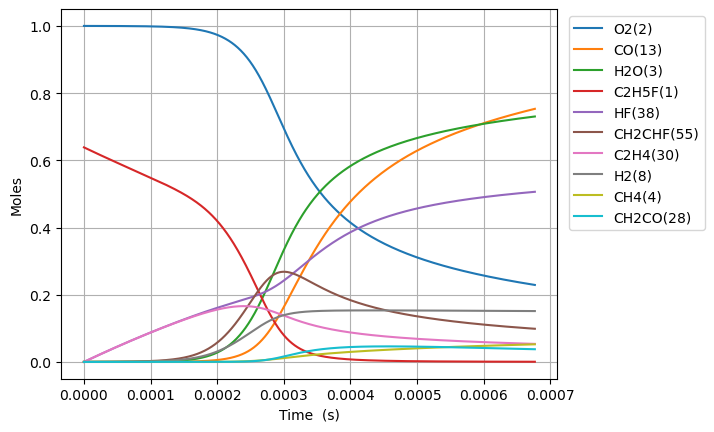

The data file committed next to this chart (first rows):
Time (s), Volume (m^3), N2, Ne, C2H5F(1), O2(2), H2O(3), CH4(4), OH(5), C2H4(30), HF(38), C2H4(126), H2(8), H2CC(24), HCO(15), CO(13), HO2(11), H2O2(12), C2H4F(62), H(6), CH2CHF(55), C2H4F(61), C2H3(29), CH2O(20)
0.0, 0.1369, 3.76, 0.0, 0.6386, 1.0, 0.0, 0.0, 0.0, 0.0, 0.0, 0.0, 0.0, 0.0, 0.0, 0.0, 0.0, 0.0, 0.0, 0.0, 0.0, 0.0, 0.0, 0.0
2.5966926291864565e-19, 0.1369, 3.76, 0.0, 0.6386, 1.0, 2.954441843952723e-43, 1.1338764451870918e-32, 2.2117060483914772e-32, 2.449488545963296e-16, 2.449488545963296e-16, 6.044478711626663e-36, 3.285764001910402e-34, 3.2586960185018534e-34, 1.3913855745339525e-44, 1.6109785272613854e-46, 2.747414586408984e-19, 3.072625903063594e-34, 1.4044376404968503e-19, 3.7928353000000793e-25, 1.977670089412305e-30, 1.3429807387063164e-19, 3.843406504682581e-36, 1.6918665961184114e-34
7.270739361722078e-19, 0.1369, 3.76, 0.0, 0.6386, 1.0, 3.50751335720151e-42, 6.848613728928323e-32, 1.3358704532533207e-31, 6.858567928697225e-16, 6.858567928697225e-16, 3.6508651293672964e-35, 1.9846015150329158e-33, 1.9682523951280183e-33, 1.6518529541765777e-43, 1.9125537088408377e-45, 7.692760841964159e-19, 1.855866045454202e-33, 3.9324253933533345e-19, 1.0619983896438644e-24, 1.1945127339961055e-29, 3.7603460683463696e-19, 2.3214175288290872e-35, 1.0218874240577234e-33
1.6618832826793323e-18, 0.1369, 3.76, 0.0, 0.6386, 1.0, 3.443697413498141e-41, 3.297312702601503e-31, 6.4316411890954484e-31, 1.5676726694165068e-15, 1.5676726694165068e-15, 1.7577343906582218e-34, 9.555002585740954e-33, 9.476288021096877e-33, 1.6217990257223938e-42, 1.8777565753140188e-44, 1.758345335315054e-18, 8.935196126165807e-33, 8.98840089891493e-19, 2.4274461315069464e-24, 5.751064619877092e-29, 8.595076727501217e-19, 1.117662611562865e-34, 4.919948061545388e-33
3.5315019756935814e-18, 0.1369, 3.76, 0.0, 0.6386, 1.0, 3.0459113638322574e-40, 1.440023085384962e-30, 2.808866681842644e-30, 3.3313044225100713e-15, 3.3313044225100713e-15, 7.67648777071015e-34, 4.1729211795512373e-32, 4.1385439427672943e-32, 1.4344628718020964e-41, 1.6608544307190378e-43, 3.73648383758274e-18, 3.9022348969495346e-32, 1.9100351909432607e-18, 5.158413705534576e-24, 2.511641013415274e-28, 1.826453804530987e-18, 4.881126260958778e-34, 2.1486705771045336e-32
7.27073936172208e-18, 0.1369, 3.76, 0.0, 0.6386, 1.0, 2.560272031607493e-39, 6.011812912358159e-30, 1.1726465472040828e-29, 6.858567928697179e-15, 6.858567928697179e-15, 3.204782439154323e-33, 1.742112881225419e-31, 1.7277606283526291e-31, 1.2057524763217257e-40, 1.396048231028697e-42, 7.692760842239749e-18, 1.62910625385721e-31, 3.932425392804593e-18, 1.0620637214795633e-23, 1.0485606812818866e-27, 3.7603460678923e-18, 2.037774128793331e-33, 8.97027669292718e-32
1.4749214133779073e-17, 0.1369, 3.76, 0.0, 0.6386, 1.0, 2.0990656972542195e-38, 2.456021735312898e-29, 4.7906437719951455e-29, 1.3913094941071318e-14, 1.391309494107132e-14, 1.3092581197447443e-32, 7.117103094790713e-31, 7.058465918352704e-31, 9.88548728081214e-40, 1.1445646986344602e-41, 1.5605314852040335e-17, 6.655430611519691e-31, 7.977205795558442e-18, 2.1546237678140383e-23, 4.2837125194163856e-27, 7.62813059381326e-18, 8.324972225492284e-33, 3.66465072211656e-31
2.9706163677893066e-17, 0.1369, 3.76, 0.0, 0.6386, 1.0, 1.699877824596564e-37, 9.927632538140933e-29, 1.9364548096732026e-28, 2.8022148965819283e-14, 2.8022148965819286e-14, 5.292230036921899e-32, 2.8768497235821962e-30, 2.8531447770312045e-30, 8.005523890364589e-39, 9.268981891057017e-41, 3.143042287358775e-17, 2.6902314645438947e-30, 1.6066766597190893e-17, 4.340205238411603e-23, 1.731545090577565e-26, 1.5363699642448515e-17, 3.3650868784354073e-32, 1.4813104147123482e-30
5.962006276612105e-17, 0.1369, 3.76, 0.0, 0.6386, 1.0, 1.3682095608844624e-36, 3.991857380204532e-28, 7.786399631201732e-28, 5.624025701531396e-14, 5.624025701531397e-14, 2.127981926829512e-31, 1.1567709209990162e-29, 1.1472369643859622e-29, 6.443542078580604e-38, 7.460483352129922e-40, 6.308063892446759e-17, 1.0817302399759411e-29, 3.224588818495478e-17, 8.713213691317652e-23, 6.962466649545652e-26, 3.083483772689237e-17, 1.3530866336591491e-31, 5.956284028035027e-30
1.19447860942577e-16, 0.1369, 3.76, 0.0, 0.6386, 1, 1.0979020083824291e-35, 1.600913349592698e-27, 3.122694515273735e-27, 1.1267647311429829e-13, 1.1267647311429834e-13, 8.534155319869674e-31, 4.6391872196744075e-29, 4.6009333264485593e-29, 5.1705366967269175e-37, 5.986568595737994e-39, 1.263810710573672e-16, 4.33822207918686e-29, 6.46041312984785e-17, 1.746661264394522e-22, 2.7922605275547724e-25, 6.177711384447342e-17, 5.4264825840023795e-31, 2.388736297258632e-29
2.3910345729548894e-16, 0.1369, 3.76, 0.0, 0.6386, 1, 8.79657641011863e-35, 6.412003717627615e-27, 1.2507066012695455e-26, 2.2554890531224697e-13, 2.2554890531224712e-13, 3.418110339670974e-30, 1.8581094527504553e-28, 1.8427731526339792e-28, 4.1427213173678976e-36, 4.796540776862293e-38, 2.5298193544772626e-16, 1.7375516372641197e-28, 1.293206172775098e-16, 3.5002938736236386e-22, 1.1183606441006336e-24, 1.2366166587440897e-16, 2.1734234720805092e-30, 9.567404777027871e-29
4.784146500013128e-16, 0.1369, 3.76, 0.0, 0.6386, 1, 7.042609889879015e-34, 2.5664725030969564e-26, 5.006085891378264e-26, 4.51293769708064e-13, 4.5129376970806477e-13, 1.3681323754355427e-29, 7.43739848243037e-28, 7.37589491970134e-28, 3.316695951334158e-35, 3.840150536080852e-37, 5.061836647266836e-16, 6.954734747056959e-28, 2.5875358824350787e-16, 7.019370366715615e-22, 4.4763570901112345e-24, 2.4743076911337366e-16, 8.699357994902025e-30, 3.829455252957515e-28
9.570370354129604e-16, 0.1369, 3.76, 0.0, 0.6386, 1, 5.6362284116432396e-33, 1.0269232994842507e-25, 2.0030864701121498e-25, 9.027834984993775e-13, 9.027834984993805e-13, 5.474291204596149e-29, 2.9760228285603867e-27, 2.951318645645413e-27, 2.6543646854837314e-34, 3.0732897897944135e-36, 1.0125871252775553e-15, 2.7827998011762365e-27, 5.176195262072452e-16, 1.4104768449989163e-21, 1.7911258939572204e-23, 4.949689723076775e-16, 3.4808763430503707e-29, 1.5322809144328789e-27
1.914281806236256e-15, 0.1369, 3.76, 0.0, 0.6386, 1, 4.5098392404200307e-32, 4.108361887998879e-25, 8.013650537493771e-25, 1.8057629560807213e-12, 1.8057629560807332e-12, 2.190056646118283e-28, 1.1906786663776625e-26, 1.1807195749452531e-26, 2.1238948996539242e-33, 2.459102389952399e-35, 2.0253940543511272e-15, 1.1133011304734664e-26, 1.0353513862616879e-15, 2.8464544993331687e-21, 7.165669770152229e-23, 9.900453655617842e-16, 1.3925771992644253e-28, 6.130121447978495e-27
3.828771347882847e-15, 0.1369, 3.76, 0.0, 0.6386, 1, 3.6082142385488794e-31, 1.6434785013967437e-24, 3.2057213602970368e-24, 3.611721871238276e-12, 3.6117218712383244e-12, 8.760809149667828e-28, 4.763708324849714e-26, 4.7232621906168247e-26, 1.6992770299906735e-32, 1.9674744975200125e-34, 4.0510079443855806e-15, 4.4535669974876565e-26, 2.070815042878453e-15, 5.794001949469475e-21, 2.866501093436882e-22, 1.9801980995319973e-15, 5.570762159361946e-28, 2.452248168756821e-26
7.65775043117603e-15, 0.1369, 3.76, 0.0, 0.6386, 1, 2.886708864924729e-30, 6.5741814967879584e-24, 1.2823409312863192e-23, 7.223639701532856e-12, 7.2236397015330495e-12, 3.504361930477471e-27, 1.906045713949973e-25, 1.8893813612221702e-25, 1.359485803588982e-31, 1.5740635839984928e-33, 8.102235852003725e-15, 1.7814993205170563e-25, 4.1417421021435825e-15, 1.1991465341610369e-20, 1.1466470200303196e-21, 3.960503357320452e-15, 2.2283955441742702e-27, 9.809392006804536e-26
1.5315708597762394e-14, 0.1369, 3.76, 0.0, 0.6386, 1, 2.309422608288532e-29, 2.6297260893334687e-23, 5.129469751336828e-23, 1.4447475362039897e-11, 1.4447475362040674e-11, 1.401689834903242e-26, 7.628216820308835e-25, 7.557676050146268e-25, 1.0876138866675811e-30, 1.2592955788095284e-32, 1.6204692177436875e-14, 7.126142518271033e-25, 8.28359520480088e-15, 2.559586550134211e-20, 4.5866807984468574e-21, 7.921113032289723e-15, 8.9137635786311e-27, 3.9238367812461234e-25
3.063162493093512e-14, 0.1369, 3.76, 0.0, 0.6386, 1, 1.847561133864972e-28, 1.0519011270927957e-22, 2.0518101059587135e-22, 2.8895146682725498e-11, 2.8895146682728616e-11, 5.606148827580665e-26, 3.0544208741576928e-24, 3.023098647441859e-24, 8.701005210209636e-30, 1.007472134091191e-31, 3.2409606869090065e-14, 2.850486207269287e-24, 1.6567297346628732e-14, 5.764255458642478e-20, 1.8346905042928638e-20, 1.5842329019799685e-14, 3.565541742319579e-26, 1.5695507969434322e-24
6.126345759728058e-14, 0.1369, 3.76, 0.0, 0.6386, 1, 1.4780594706896138e-27, 4.207625836309289e-22, 8.207292834882492e-22, 5.7790489322782806e-11, 5.7790489322795265e-11, 2.241937074043505e-25, 1.2242570577800217e-23, 1.209243589331405e-23, 6.960830839708712e-29, 8.060204336043476e-31, 6.481944441553919e-14, 1.1402004448954e-23, 3.3134685376378313e-14, 1.4108744992969444e-19, 7.338795515833924e-20, 3.1684747545121093e-14, 1.4262239830679775e-25, 6.278236065587473e-24
1.2252712292997147e-13, 0.1369, 3.76, 0.0, 0.6386, 1, 1.1824539534428277e-26, 1.6830545562200996e-21, 3.2829340162158483e-21, 1.1558117459764179e-10, 1.1558117459769163e-10, 8.963503034991164e-25, 4.9169006240005887e-23, 4.836970496933408e-23, 5.568657779763397e-28, 6.448789697092564e-30, 1.2963915216097046e-13, 4.5608146793393153e-23, 6.626939642057969e-14, 3.853830061948402e-19, 2.935522609025253e-19, 6.336953079709623e-14, 5.704910692997505e-25, 2.5113015688334905e-23
2.4505445359535325e-13, 0.1369, 3.76, 0.0, 0.6386, 1, 9.459691558422614e-26, 6.732226317076637e-21, 1.3131821030063866e-20, 2.3116254512633725e-10, 2.311625451265366e-10, 3.581995861237004e-24, 1.9826506223692256e-22, 1.9347777299003688e-22, 4.454895370249297e-27, 5.160010755197654e-29, 2.5927869826166085e-13, 1.8243292322933593e-22, 1.3253855845040515e-13, 1.1835947561477599e-18, 1.1742080865171196e-18, 1.2673888210738705e-13, 2.2819673751858346e-24, 1.0045225096656859e-22
4.901091149261168e-13, 0.1369, 3.76, 0.0, 0.6386, 1, 7.567832297149313e-25, 2.6928918643060767e-20, 5.252786366197475e-20, 4.623252860996384e-10, 4.6232528610043573e-10, 1.430078576697982e-23, 8.057708994878132e-22, 7.739012409173256e-22, 3.563859000932931e-26, 4.129565779881952e-28, 5.185583128999215e-13, 7.297329895091889e-22, 2.6507584229665693e-13, 4.018481406908762e-18, 4.696815731027649e-18, 2.5347672396142044e-13, 9.127876785411329e-24, 4.0180974317210643e-22
9.80218437587644e-13, 0.1369, 3.76, 0.0, 0.6386, 1, 6.054385585290798e-24, 1.0771567884458892e-19, 2.1011589071853116e-19, 9.24650767709881e-10, 9.246507677130703e-10, 5.698666033419575e-23, 3.3247632771298336e-21, 3.0955232061451942e-21, 2.850992359656721e-25, 3.306140310633839e-27, 1.0371196319045056e-12, 2.918939547017224e-21, 5.301462493028359e-13, 1.464195212595287e-17, 1.8787112090495184e-17, 5.069489646680094e-13, 3.651152918032459e-23, 1.6072433541788395e-21
1e-12, 0.1369, 3.76, 0.0, 0.6386, 1, 6.909698650188828e-24, 1.1423702988603548e-19, 2.2283749727495306e-19, 9.433109317449658e-10, 9.433109317483479e-10, 6.040217908916888e-23, 3.5424669261116724e-21, 3.282919970353086e-21, 3.2537079360066743e-25, 3.773986281777023e-27, 1.0580497291233255e-12, 3.0956599615240464e-21, 5.408445608037663e-13, 1.5470584231156226e-17, 1.9924501915678453e-17, 5.171792143423725e-13, 3.8722022682539735e-23, 1.7045502023058456e-21
1.960437082910698e-12, 0.1369, 3.76, 0.0, 0.6386, 1, 4.843697379165863e-23, 4.308625441058449e-19, 8.404986524603243e-19, 1.8493017295849301e-09, 1.849301729597685e-09, 2.262329057664584e-22, 1.4112443817144585e-20, 1.2381432909366793e-20, 2.2806408846560197e-24, 2.648890689369039e-26, 2.074250628670279e-12, 1.1675813331698914e-20, 1.0602704219079233e-12, 5.570244182348407e-17, 7.514720591953291e-17, 1.0138796745929798e-12, 1.4604620096556786e-22, 6.4290054002410396e-21
3.920874373556807e-12, 0.1369, 3.76, 0.0, 0.6386, 1, 3.8752591124994894e-22, 1.7234483953433e-18, 3.3622745533042222e-18, 3.698603647953289e-09, 3.698603648004297e-09, 8.915064456462689e-22, 6.295623676381272e-20, 4.952044129908725e-20, 1.8242674323622604e-23, 2.1254762254974047e-25, 4.148546055983245e-12, 4.6703683328154503e-20, 2.120452212190912e-12, 2.1706768419566728e-16, 3.005788134403775e-16, 2.02768601263141e-12, 5.841849882388238e-22, 2.5716271292621774e-20
5.881311664202915e-12, 0.1369, 3.76, 0.0, 0.6386, 1, 1.108131349310504e-21, 3.662325107587235e-18, 7.145244401518705e-18, 5.547905560939919e-09, 5.547905561048291e-09, 1.8750705824908325e-21, 1.4333757531151067e-19, 1.0522316521421026e-19, 5.2158617003758083e-23, 6.08798466317432e-25, 6.222874915832767e-12, 9.924595574788808e-20, 3.1805674582462764e-12, 4.576672607086695e-16, 6.387152570366449e-16, 3.0414372729993397e-12, 1.2413932720793845e-21, 5.464744145041516e-20
9.802186245495134e-12, 0.1369, 3.76, 0.0, 0.6386, 1, 5.093246420462628e-21, 1.0125231906417533e-17, 1.975742881703045e-17, 9.246509365386325e-09, 9.246509365685808e-09, 5.0508778373853e-21, 4.643947869843217e-19, 2.9085569787775587e-19, 2.3964566748443393e-22, 2.8123188242114974e-24, 1.0371666355721522e-11, 2.743903480149161e-19, 5.300531859005686e-12, 1.2557243391914679e-15, 1.7657548310017138e-15, 5.068719516176288e-12, 3.432081194900434e-21, 1.5108669796572144e-19
1e-11, 0.1369, 3.76, 0.0, 0.6386, 1, 5.446558410151646e-21, 1.0566114702474213e-17, 2.0617918567613403e-17, 9.433109238977177e-09, 9.433109239289687e-09, 5.2624063074831784e-21, 4.8902881988729435e-19, 3.035168698354989e-19, 2.5626361679447588e-22, 3.008360386767315e-24, 1.0580984781951291e-11, 2.8633844677986077e-19, 5.407475292888343e-12, 1.3100577292221923e-15, 1.8426344843280042e-15, 5.170989034891741e-12, 3.581524125426922e-21, 1.576656507492572e-19
1.326715648980899e-11, 0.1369, 3.76, 0.0, 0.6386, 1, 1.1281974470723924e-20, 1.7847878763760825e-17, 3.483004795198353e-17, 1.2515053614007406e-08, 1.2515053614535159e-08, 8.756079513320083e-21, 8.958925421323266e-19, 5.126329155516719e-19, 5.307310878331715e-22, 6.2462467763144935e-24, 1.403815618241811e-11, 4.83677143062516e-19, 7.173787928360741e-12, 2.2074457207525615e-15, 3.1124039143050087e-15, 6.860105762983615e-12, 6.0497723094210055e-21, 2.663257807623452e-19
1.6732126734122845e-11, 0.1369, 3.76, 0.0, 0.6386, 1, 2.119177614273312e-20, 2.7722220062973538e-17, 5.4105140999675205e-17, 1.5783597844711056e-08, 1.5783597845530564e-08, 1.3372948630696613e-20, 1.5145650415505736e-18, 7.961481141656896e-19, 9.96700016030549e-22, 1.1766696708463625e-23, 1.7704757293261212e-11, 7.512806378774897e-19, 9.046822655580167e-12, 3.42277361249263e-15, 4.834158404456217e-15, 8.651308717507824e-12, 9.396798166886455e-21, 4.1367577624293713e-19
2.01970969784367e-11, 0.1369, 3.76, 0.0, 0.6386, 1, 3.525971526344366e-20, 3.960726466619963e-17, 7.730833387895592e-17, 1.9052142058671305e-08, 1.905214205984186e-08, 1.8804659195945337e-20, 2.330953145511444e-18, 1.1373375210062195e-18, 1.6580222557268127e-21, 1.9630160698950876e-23, 2.1371462389984992e-11, 1.0733812737479389e-18, 1.0919650600668607e-11, 4.8843828174165225e-15, 6.90640528633279e-15, 1.0442340411646967e-11, 1.3425361870395938e-20, 5.910335642759583e-19
2.7127037467064415e-11, 0.1369, 3.76, 0.0, 0.6386, 1, 7.479469642077165e-20, 6.794484705679928e-17, 1.3264060785703833e-16, 2.558923044855761e-08, 2.558923045056482e-08, 3.1417817667565745e-20, 4.478255035918692e-18, 1.950675859362488e-18, 3.5159664865513836e-21, 4.1818773324722954e-23, 2.870510877863166e-11, 1.8413825198086018e-18, 1.466483692842061e-11, 8.366901629021159e-15, 1.184697651937367e-14, 1.4024014828391808e-11, 2.3030644026077304e-20, 1.0139173116160278e-18
3.4056977955692126e-11, 0.1369, 3.76, 0.0, 0.6386, 1, 1.3552445898044918e-19, 1.0372810400437658e-16, 2.0252719081441516e-16, 3.2126318776442586e-08, 3.212631877950571e-08, 4.6754743499561816e-20, 7.55172161274351e-18, 2.977426838189054e-18, 6.368849846934461e-21, 7.608000764246658e-23, 3.603914017546228e-11, 2.81120207067829e-18, 1.8409258017682138e-11, 1.2760960860287137e-14, 1.808513886785862e-14, 1.760505524791158e-11, 3.515959748130191e-20, 1.54792874631389e-18
4.0986918444319837e-11, 0.1369, 3.76, 0.0, 0.6386, 1, 2.2363344458180287e-19, 1.4745349369198465e-16, 2.8794550226533527e-16, 3.866340703819197e-08, 3.8663407042544666e-08, 6.477343771848051e-20, 1.1772664471822536e-17, 4.231691901600892e-18, 1.0506238047190349e-20, 1.260561497681585e-22, 4.3373582207728615e-11, 3.996308401128793e-18, 2.2152863238875554e-11, 1.8126974340545352e-14, 2.5707174472208392e-14, 2.1185419547776206e-11, 4.9980398587854166e-20, 2.200484340258056e-18
5.4846799421575265e-11, 0.1369, 3.76, 0.0, 0.6386, 1, 5.1390131671789265e-19, 2.5917451404176795e-16, 5.062897111010072e-16, 5.173758335958678e-08, 5.173758336723141e-08, 1.0777178081851516e-19, 2.473559306996231e-17, 7.434663004211678e-18, 2.4124603625198414e-20, 2.9260345323313305e-22, 5.804372084641798e-11, 7.024487392734363e-18, 2.9637582989765664e-11, 3.1826858600357196e-14, 4.517869030408534e-14, 2.8344082963283066e-11, 8.784713470118072e-20, 3.867895803468651e-18
6.870668039883069e-11, 0.1369, 3.76, 0.0, 0.6386, 1, 9.851447070482509e-19, 4.0316704185728676e-16, 7.878463856966721e-16, 6.48117594122478e-08, 6.481175942413118e-08, 1.5902112666619689e-19, 4.4687528597975724e-17, 1.1560228460519868e-17, 4.621363147002311e-20, 5.661965163600319e-22, 7.271552738957713e-11, 1.0927619177701304e-17, 3.711899334724781e-11, 4.94707874258504e-14, 7.026987199702036e-14, 3.550000128181742e-11, 1.3664958118058524e-19, 6.017089925578192e-18
9.642644235334154e-11, 0.1369, 3.76, 0.0, 0.6386, 1, 2.704034678974599e-18, 7.880436846690822e-16, 1.5410886402945496e-15, 9.096011071071409e-08, 9.096011073391145e-08, 2.798164929727427e-19, 1.1332426292498132e-16, 2.257512018135567e-17, 1.2663627021838787e-19, 1.5878260132963284e-21, 1.0206414603086375e-10, 2.1361402532705493e-17, 5.2071897101986055e-11, 9.658245521635613e-14, 1.3731310085465675e-13, 4.9803603406503033e-11, 2.670776918400614e-19, 1.1762304744860201e-17
9.999999999999999e-11, 0.1369, 3.76, 0.0, 0.6386, 1, 3.037393617154891e-18, 8.47061897363443e-16, 1.6566951577827837e-15, 9.433108621596436e-08, 9.433108624089491e-08, 2.965471542460106e-19, 1.2616489495932785e-16, 2.4262319371515213e-17, 1.4219655654151693e-19, 1.79180725903933e-21, 1.0584817686254339e-10, 2.2961523219626585e-17, 5.399862627029364e-11, 1.0380041794640176e-13, 1.4759027147573047e-13, 5.164678775878765e-11, 2.870747950662283e-19, 1.2643392305340717e-17
1.5186596626236326e-10, 0.1369, 3.76, 0.0, 0.6386, 1, 1.0749477200235362e-17, 1.945366202680496e-15, 3.810287974161866e-15, 1.432568100801024e-07, 1.4325681013724943e-07, 5.691495326884951e-19, 4.151813418993201e-16, 5.56201960910785e-17, 5.015472939411708e-19, 6.610760193063041e-21, 1.6078139196102456e-10, 5.274279892476847e-17, 8.19381587499835e-11, 2.379877040875865e-13, 3.387695040997588e-13, 7.837791640097139e-11, 6.591442405332926e-19, 2.9042182204296736e-17
2.0730549017138495e-10, 0.1369, 3.76, 0.0, 0.6386, 1, 2.692942586385646e-17, 3.61944583367451e-15, 7.099342514182825e-15, 1.9555350514597388e-07, 1.9555350525214568e-07, 8.99883613703322e-19, 1.001958342853458e-15, 1.0329981080683607e-16, 1.252762509220055e-18, 1.7149886123387173e-20, 2.1952529789668008e-10, 9.814743557123566e-17, 1.1175185372966422e-10, 4.4215203259591126e-13, 6.299545670306244e-13, 1.0690843663579406e-10, 1.2260343002781514e-18, 5.404405853672522e-17
2.6274501408040664e-10, 0.1369, 3.76, 0.0, 0.6386, 1, 5.40211290718097e-17, 5.8102632885604575e-15, 1.1412265260995984e-14, 2.478501959082842e-07, 2.47850196078537e-07, 1.2513478838344088e-18, 1.9645327989699436e-15, 1.655406761779914e-16, 2.506128471340973e-18, 3.5504277170358e-20, 2.782958377236414e-10, 1.575815345128776e-16, 1.415132070434748e-10, 7.088650025648765e-13, 1.010729443277862e-12, 1.353952520085137e-10, 1.9675593201421283e-18, 8.67714749799543e-17
3.181845379894283e-10, 0.1369, 3.76, 0.0, 0.6386, 1, 9.49049232235513e-17, 8.517793150268332e-15, 1.6753203514420395e-14, 3.001468823670234e-07, 3.001468826164037e-07, 1.6120209393690411e-18, 3.3965119229649713e-15, 2.4226726378827863e-16, 4.3908518800357526e-18, 6.426406322094426e-20, 3.3709298425474484e-10, 2.3105137051287676e-16, 1.7122245048004926e-10, 1.0379091718555649e-12, 1.4809501441054513e-12, 1.6383845363813255e-10, 2.8835129660444495e-18, 1.2722798813817922e-16
4.290635858074717e-10, 0.1369, 3.76, 0.0, 0.6386, 1, 2.2878814296620176e-16, 1.5482887692449823e-14, 3.053454823209692e-14, 4.0474024237379155e-07, 4.047402428265572e-07, 2.3460240473757257e-18, 8.013996131539655e-15, 4.388994293857135e-16, 1.0528595094515402e-17, 1.6383103019294848e-19, 4.547669966806623e-10, 4.2012126023616423e-16, 2.3048546056376256e-10, 1.8821879004185943e-12, 2.6891963193008974e-12, 2.2059435316002345e-10, 5.237919337758569e-18, 2.313412486943964e-16
5.399426336255151e-10, 0.1369, 3.76, 0.0, 0.6386, 1, 4.518720968081108e-16, 2.4514508207025327e-14, 4.847679587238e-14, 5.093335851662755e-07, 5.093335858825919e-07, 3.0775195565847833e-18, 1.559961221805099e-14, 6.925966821093602e-16, 2.0686945860829134e-17, 3.405212107693158e-19, 5.725471177283011e-10, 6.654068422153474e-16, 2.895427213672056e-10, 2.9732548012076078e-12, 4.2535434192224625e-12, 2.771768641815161e-10, 8.287556683445842e-18, 3.664117226288837e-16
6.508216814435585e-10, 0.1369, 3.76, 0.0, 0.6386, 1, 7.888600754159357e-16, 3.561241966661562e-14, 7.061529558627167e-14, 6.139269107444662e-07, 6.139269117845109e-07, 3.804171207375837e-18, 2.6932910154949376e-14, 1.0027336661703974e-15, 3.5926897146548834e-17, 6.238626765726291e-19, 6.904331197095743e-10, 9.669603236213226e-16, 3.4839614641073585e-10, 4.309296059469184e-12, 6.172788057052063e-12, 3.3358675140358445e-10, 1.2030650264871996e-17, 5.3246838760804855e-16
7.617007292616018e-10, 0.1369, 3.76, 0.0, 0.6386, 1, 1.2644831601617165e-15, 4.8776387060485394e-14, 9.698530248808171e-14, 7.18520219108363e-07, 7.18520220532333e-07, 4.532187740324504e-18, 4.278039522886682e-14, 1.3686979804957769e-15, 5.728259159203316e-17, 1.0477172972261234e-18, 8.084247784938208e-10, 1.324833289289664e-15, 4.070476061341566e-10, 5.8885276390710305e-12, 8.445746153128661e-12, 3.898247694214352e-10, 1.646548190936887e-17, 7.295395015383563e-16
9.834588248976886e-10, 0.1369, 3.76, 0.0, 0.6386, 1, 2.728198121133827e-15, 8.130158683464963e-14, 1.6255631918947579e-13, 9.277067841933054e-07, 9.27706786565769e-07, 5.9918851231183266e-18, 9.091423560284703e-14, 2.2658119248736825e-15, 1.2218652168168109e-16, 2.4781104457533903e-18, 1.0447242183568275e-09, 2.2097346818816846e-15, 5.237516221582864e-10, 9.769817896355396e-12, 1.404832459789438e-11, 5.017880666413649e-10, 2.7404169069430467e-17, 1.2168304336960828e-15
9.999999999999999e-10, 0.1369, 3.76, 0.0, 0.6386, 1, 2.868899662158282e-15, 8.405879883837664e-14, 1.6813881176060385e-13, 9.433102325374492e-07, 9.433102349903171e-07, 6.100930876811258e-18, 9.550652465015026e-14, 2.3414577329352532e-15, 1.2837728144535243e-16, 2.623002045184354e-18, 1.0623669043163903e-09, 2.2847879390799608e-15, 5.324249947565867e-10, 1.009766538028947e-11, 1.4522500444550939e-11, 5.101122529153433e-10, 2.8330396875961725e-17, 1.2581600258103062e-15
1.1778007689113454e-09, 0.1369, 3.76, 0.0, 0.6386, 1, 4.700836034305026e-15, 1.1659829803179344e-13, 2.3426751258037556e-13, 1.1110313706031642e-06, 1.1110313740049595e-06, 7.274192953540259e-18, 1.5494217986006853e-13, 3.2300722034683564e-15, 2.0846080093866933e-16, 4.589036413030955e-18, 1.2521551800936614e-09, 3.170934087125117e-15, 6.253800808620267e-10, 1.3954764848194716e-11, 2.0110716980879118e-11, 5.993509357160561e-10, 3.925056754698305e-17, 1.7461313775984301e-15
1.3721427129250023e-09, 0.1369, 3.76, 0.0, 0.6386, 1, 7.45809386550496e-15, 1.5823880257314033e-13, 3.194826754714173e-13, 1.294355904129187e-06, 1.2943559087454351e-06, 8.5558404463509e-18, 2.43440524233124e-13, 4.357459565272627e-15, 3.275001422716985e-16, 7.774902088394136e-18, 1.4599076227620362e-09, 4.3058769904199424e-15, 7.264135652799911e-10, 1.88621237052994e-11, 2.724335075650162e-11, 6.963963359848244e-10, 5.319984238638641e-17, 2.3710951285566298e-15
1.5664846569386592e-09, 0.1369, 3.76, 0.0, 0.6386, 1, 1.1135731413989007e-14, 2.0622187586772627e-13, 4.183897270869927e-13, 1.4776803847713754e-06, 1.4776803907872693e-06, 9.836253602493036e-18, 3.6024367818722145e-13, 5.644975282934964e-15, 4.842447792397725e-16, 1.2329853712794916e-17, 1.66798042049161e-09, 5.61482962790956e-15, 8.268611583054584e-10, 2.4482959357292602e-11, 3.544028729638369e-11, 7.929281075690204e-10, 6.924447417247494e-17, 3.091857887672866e-15
1.760826600952316e-09, 0.1369, 3.76, 0.0, 0.6386, 1, 1.587146544451025e-14, 2.605462932887483e-13, 5.31177253165591e-13, 1.66100481252973e-06, 1.661004820130537e-06, 1.1116378837582423e-17, 5.091378031813249e-13, 7.089676948177928e-15, 6.835053559117279e-16, 1.858070507661931e-17, 1.8763724599566446e-09, 7.098057308948475e-15, 9.267317528850189e-10, 3.0808445391638964e-11, 4.4695657312066997e-11, 8.889500614657295e-10, 8.737734186891167e-17, 3.9085526535678525e-15
1.9551685449659727e-09, 0.1369, 3.76, 0.0, 0.6386, 1, 2.180496817555495e-14, 3.212108299810114e-13, 6.580343106139552e-13, 1.8443291874042496e-06, 1.8443291967753101e-06, 1.2396687010341436e-17, 6.938627363113163e-13, 8.688676081657047e-15, 9.299683619652e-16, 2.6885630013155567e-17, 2.0850826397655793e-09, 8.755824482774985e-15, 1.026034061630179e-09, 3.7829859480300926e-11, 5.500365770062255e-11, 9.844659807568559e-10, 1.0759171095163428e-16, 4.821309363836954e-15
2.3438524329932864e-09, 0.1369, 3.76, 0.0, 0.6386, 1, 3.783289023726884e-14, 4.615553622954122e-13, 9.547138706775226e-13, 2.210977778501776e-06, 2.210977791969663e-06, 1.4957587234835445e-17, 1.1855501708964027e-12, 1.233825823913647e-14, 1.5826862948122175e-15, 5.1229419340398326e-17, 2.503453069621767e-09, 1.2596030931937529e-14, 1.222967863182073e-09, 5.392606269068316e-11, 7.87546417159986e-11, 1.1739947159217987e-09, 1.5423976274534966e-16, 6.93551454978533e-15
2.7325363210206e-09, 0.1369, 3.76, 0.0, 0.6386, 1, 6.037457721411438e-14, 6.272456761512057e-13, 1.3099424404558362e-12, 2.5776261580639297e-06, 2.5776261763708935e-06, 1.751854546483464e-17, 1.8643226751435443e-12, 1.6571645270670403e-14, 2.4775327605020876e-15, 8.880955689686567e-17, 2.923083129126596e-09, 1.7137546988409746e-14, 1.4177288726152671e-09, 7.270381123073333e-11, 1.0664809528474681e-10, 1.3615440211768914e-09, 2.0914209591792035e-16, 9.43545492984347e-15
3.121220209047914e-09, 0.1369, 3.76, 0.0, 0.6386, 1, 9.061684148287153e-14, 8.182719781887447e-13, 1.725229768918803e-12, 2.9442743260906577e-06, 2.9442743499795495e-06, 2.0078972912287815e-17, 2.7584465651694143e-12, 2.1367606784243993e-14, 3.647716719057336e-15, 1.4354360857335903e-16, 3.3439644267374994e-09, 2.2382455814633182e-14, 1.6103806610795803e-09, 9.409702299467233e-11, 1.386399322136651e-10, 1.5471431348426706e-09, 2.722582047395704e-16, 1.2322064728583181e-14
3.5099040970752276e-09, 0.1369, 3.76, 0.0, 0.6386, 1, 1.2977653399818308e-13, 1.0346244797866523e-12, 2.2020742098440096e-12, 3.3109222825818863e-06, 3.310922312796162e-06, 2.2639556107072218e-17, 3.895490019787444e-12, 2.6705683814112224e-14, 5.124703668278582e-15, 2.1976512361996516e-16, 3.7660887442940335e-09, 2.833282650677596e-14, 1.8009843602231296e-09, 1.1804116751730459e-10, 1.7468704036696975e-10, 1.7308208493872216e-09, 3.435530897316514e-16, 1.5596235529560916e-14
3.898587985102541e-09, 0.1369, 3.76, 0.0, 0.6386, 1, 1.7909912149998437e-13, 1.2762933968304117e-12, 2.7419577479693016e-12, 3.6775700275375194e-06, 3.6775700648212416e-06, 2.5200161847529768e-17, 5.30236884750234e-12, 3.256612631822418e-14, 6.938365289688465e-15, 3.221816232432979e-16, 4.189448023331693e-09, 3.499071497132721e-14, 1.989598902902394e-09, 1.4447315824654136e-10, 2.1474720949649125e-10, 1.912605534774036e-09, 4.2299682888360316e-16, 1.9258820068150346e-14
4.287271873129855e-09, 0.1369, 3.76, 0.0, 0.6386, 1, 2.3985880263504106e-13, 1.54326894863876e-12, 3.3463433837104404e-12, 4.044217560957439e-06, 4.0442176060552866e-06, 2.776095482570964e-17, 7.00535169880051e-12, 3.8929881763079183e-14, 9.117008547983016e-15, 4.558652355969679e-16, 4.614034362589255e-09, 4.235816413529015e-14, 2.176281076825337e-09, 1.733313378847416e-10, 2.5877911970303215e-10, 2.0925251397101603e-09, 5.105645061061522e-16, 2.331063301144242e-14
... 1,192 more rows
